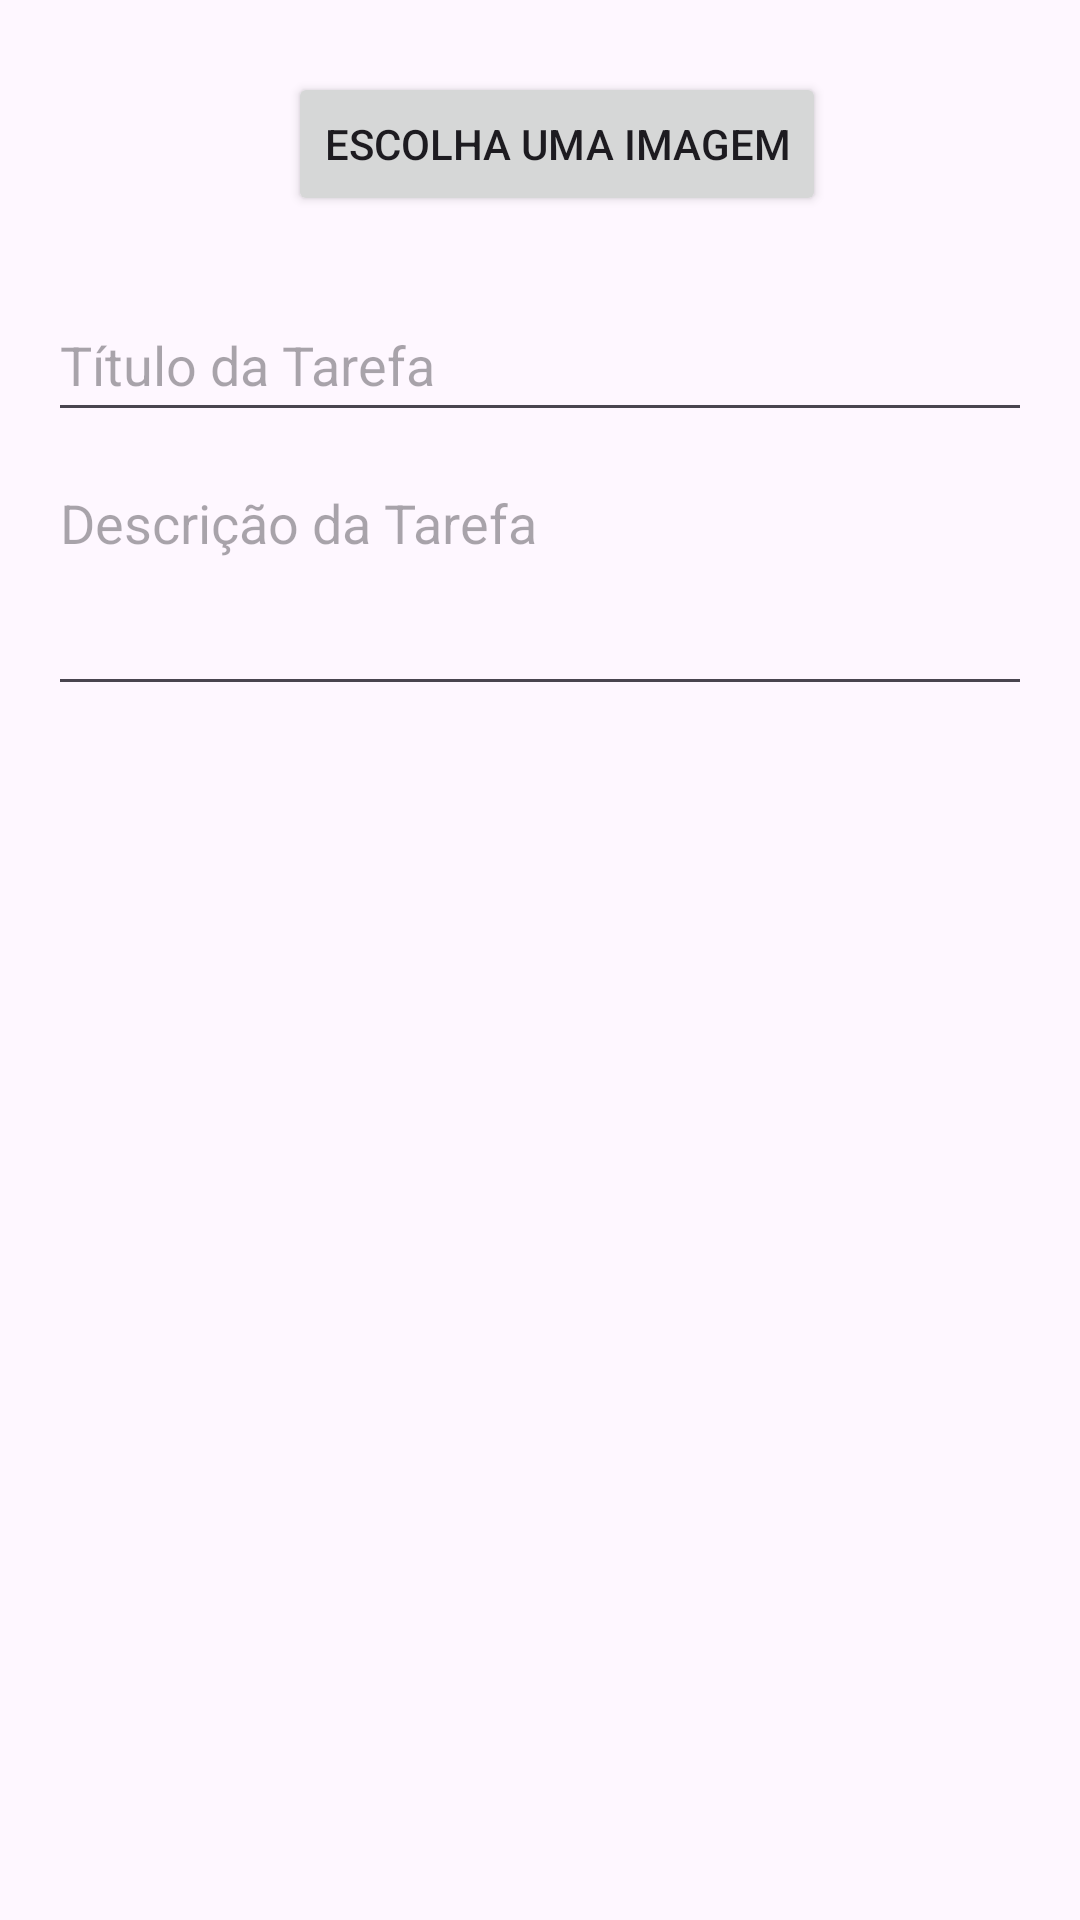

Produce the Android XML layout that renders to this screen, including the resource entries it uses.
<!-- AndroidManifest.xml: application theme Theme.ToDoCheck -->
<!-- res/layout/dialog_task.xml -->
<?xml version="1.0" encoding="utf-8"?>
<LinearLayout xmlns:android="http://schemas.android.com/apk/res/android"
    android:layout_width="match_parent"
    android:layout_height="wrap_content"
    android:orientation="vertical"
    android:padding="16dp">

    <LinearLayout
        android:layout_width="match_parent"
        android:layout_height="wrap_content"
        android:orientation="horizontal"
        android:gravity="center_vertical">

        <ImageView
            android:id="@+id/task_image_preview"
            android:layout_width="64dp"
            android:layout_height="64dp"
            android:src="@drawable/ic_task_default"
            android:scaleType="centerCrop"/>

        <Button
            android:id="@+id/btn_choose_image"
            android:layout_width="wrap_content"
            android:layout_height="wrap_content"
            android:layout_marginStart="16dp"
            android:text="@string/choose_image" />
    </LinearLayout>

    <EditText
        android:id="@+id/edit_task_title"
        android:layout_width="match_parent"
        android:layout_height="wrap_content"
        android:layout_marginTop="16dp"
        android:hint="@string/task_title_hint"
        android:inputType="text"
        android:maxLines="1"
        android:minHeight="48dp" />

    <EditText
        android:id="@+id/edit_task_description"
        android:layout_width="match_parent"
        android:layout_height="wrap_content"
        android:layout_marginTop="8dp"
        android:gravity="top|start"
        android:hint="@string/task_description_hint"
        android:inputType="textMultiLine"
        android:minLines="3" />

</LinearLayout>
<!-- resources referenced by this layout -->
<resources>
  <string name="choose_image">Escolha uma imagem</string>
  <string name="task_description_hint">Descrição da Tarefa</string>
  <string name="task_title_hint">Título da Tarefa</string>
  <style name="Theme.ToDoCheck" parent="Base.Theme.ToDoCheck" />
  <style name="Base.Theme.ToDoCheck" parent="Theme.Material3.DayNight.NoActionBar">
          
          
      </style>
</resources>
